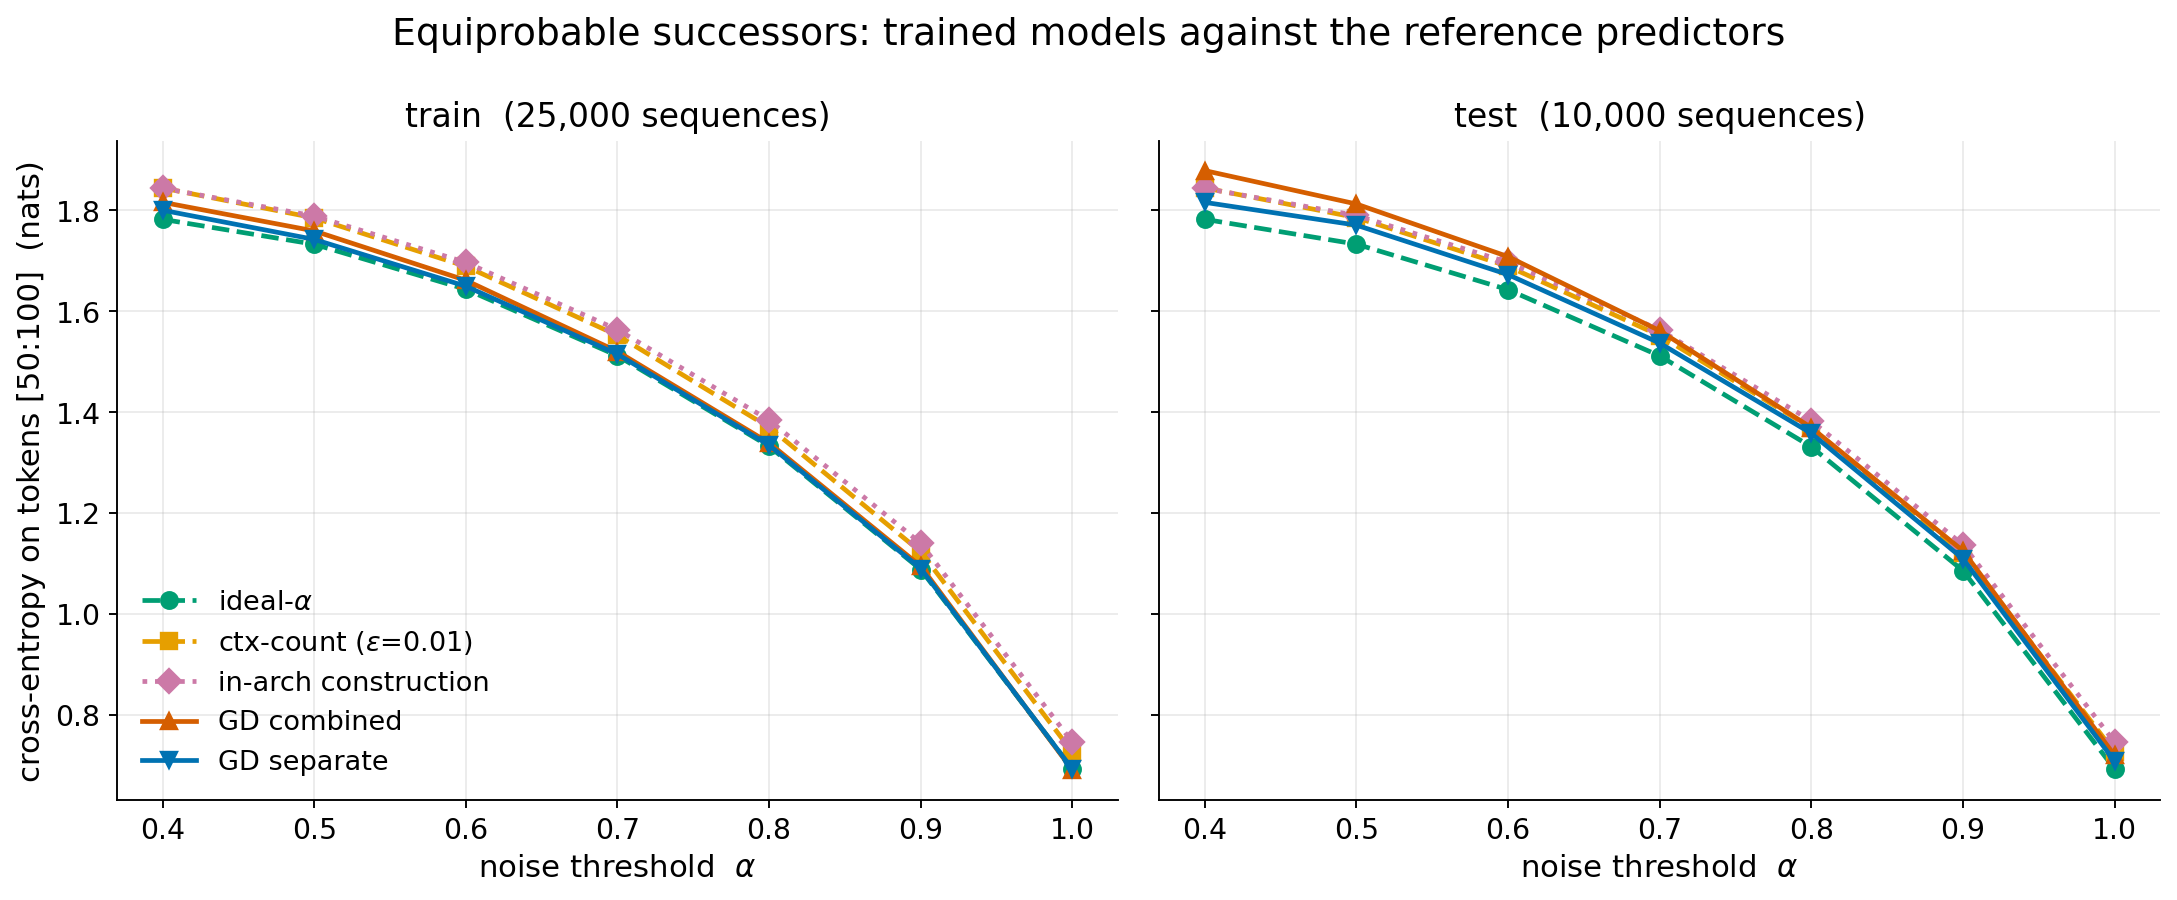

Data behind this chart, as committed beside it:
threshold, ideal_train, ideal_test, ctx_train, ctx_test, construction_train, construction_test, combined_train, combined_test, separate_train, separate_test
0.4, 1.782, 1.782, 1.844, 1.844, 1.844, 1.844, 1.816, 1.879, 1.8, 1.816
0.5, 1.733, 1.733, 1.785, 1.786, 1.789, 1.79, 1.759, 1.813, 1.742, 1.771
0.6, 1.644, 1.643, 1.689, 1.689, 1.697, 1.697, 1.661, 1.708, 1.65, 1.673
0.7, 1.512, 1.512, 1.552, 1.552, 1.564, 1.563, 1.52, 1.561, 1.515, 1.537
0.8, 1.332, 1.331, 1.37, 1.369, 1.384, 1.383, 1.339, 1.37, 1.335, 1.358
0.9, 1.088, 1.086, 1.123, 1.12, 1.14, 1.137, 1.095, 1.125, 1.09, 1.11
1.0, 0.6932, 0.6932, 0.7265, 0.7265, 0.7462, 0.7463, 0.691, 0.7201, 0.693, 0.7087
